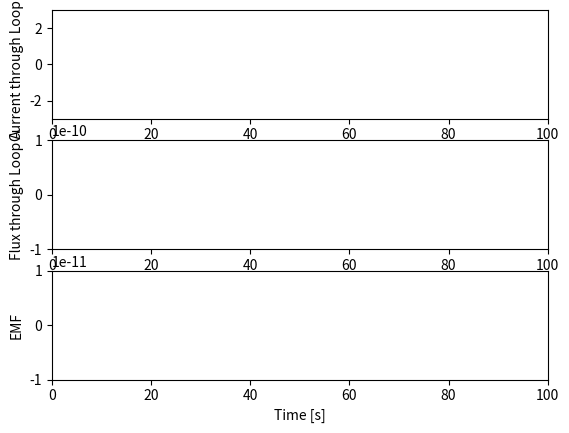

The matplotlib source for this figure:
import numpy as np
from matplotlib import pyplot as plt
from scipy import constants
from sympy import symbols, diff
import matplotlib.animation as animation

# This models the interaction between two loops of wire of different radii separated by a distance z with one of the loops having
# a changing current in it. Specifically, current is flowing through loop B and the change in flux through loop a is calculated. The interaction is
# animated over time to show how the flux through the loop is changing with time. In addition, the separation between the two loops changes as a 
# function of time. Does this affect the magnetic field due to Faraday's Law?

# Would like to be able to plot the two vector fields for the magnetic fields but not sure how to do that.

# Constants
a = 1 # Radius of small loop
b = 4 # Radius of big loop
f = 50 # Frequency of current
omega = 2*constants.pi*f
I0 = 2 # Peak Current
ts = np.linspace(0,100,1000)

# Intializing lists to store values
z0 = 100 # Initial separation between loops
Is = []
fluxs = []
zs = [] 
emfs = []
old_flux = 0

# For loop that does all calculations for each time step
for t in ts:
    z_value = (2*t)+z0
    I_value = I0*np.sin(omega*t)
    flux_value = (constants.mu_0 * I_value * constants.pi * a**2 * b**2) / (2*(b**2 + z_value**2)**(3/2))
    fluxs.append(flux_value)
    emfs.append((flux_value-old_flux)/0.1)
    old_flux = flux_value
    Is.append(I_value)
    zs.append(z_value)

# Defining different the various lines to be graphed
fig, axs = plt.subplots(3)
line1 = axs[0].plot(ts[0], Is[0])[0]
line2 = axs[1].plot(ts[0], fluxs[0])[0]
line3 = axs[2].plot(ts[0], emfs[0])[0]
axs[0].set(xlim=[0, 100], ylim=[-3, 3], xlabel='Time [s]', ylabel='Current through Loop B')
axs[1].set(xlim=[0, 100], ylim=[-10e-11, 10e-11], xlabel='Time [s]', ylabel='Flux through Loop A')
axs[2].set(xlim=[0, 100], ylim=[-10e-12, 10e-12], xlabel='Time [s]', ylabel='EMF')

# Animation Function that updates the graph
def update(frame):
    line1.set_xdata(ts[:frame])
    line1.set_ydata(Is[:frame])
    line2.set_xdata(ts[:frame])
    line2.set_ydata(fluxs[:frame])
    line3.set_xdata(ts[:frame])
    line3.set_ydata(emfs[:frame])
    return (line1, line2)

print(emfs)

# Animation and plotting
ani = animation.FuncAnimation(fig=fig, func=update, interval=1e-6, cache_frame_data=False)
plt.show()

print("Test")
